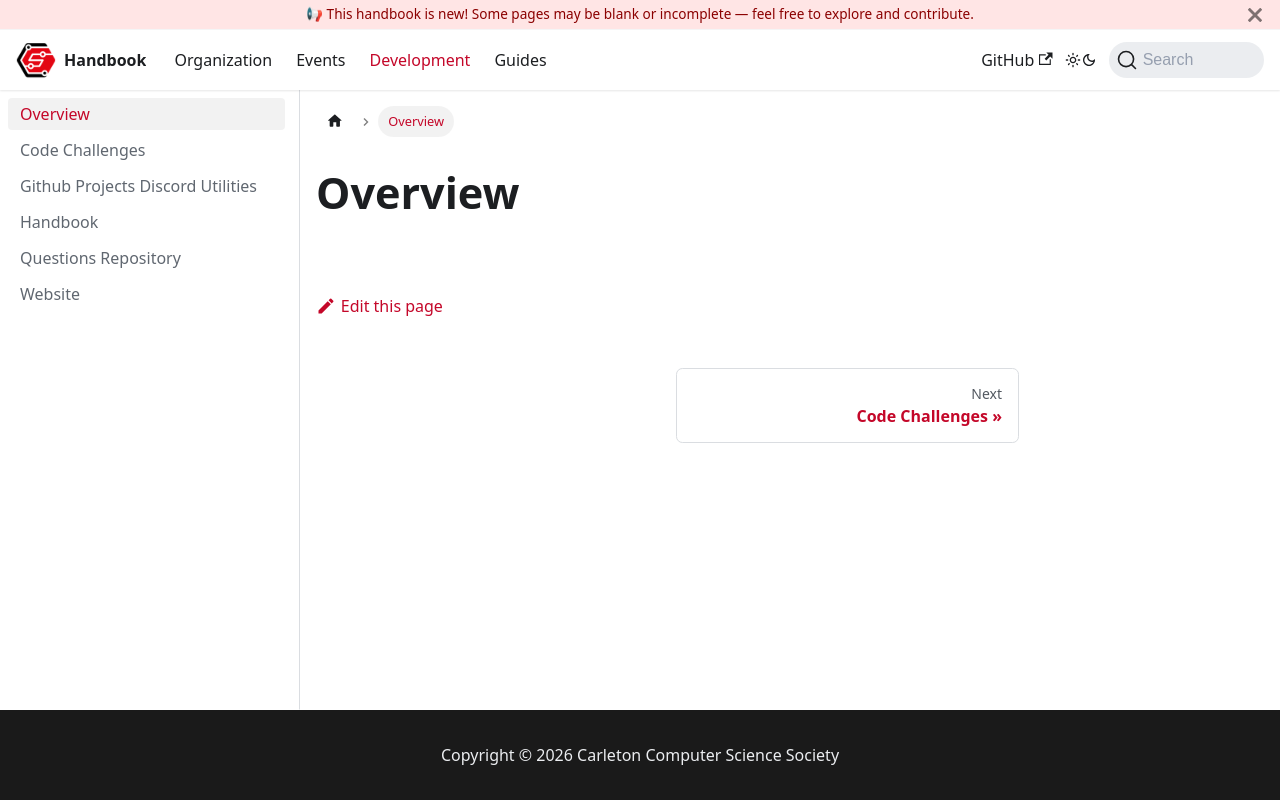

repository: CarletonComputerScienceSociety/handbook · page: docs/development/index.html · generator: docusaurus

---
title: "Overview"
sidebar_position: 0
---

# Overview
